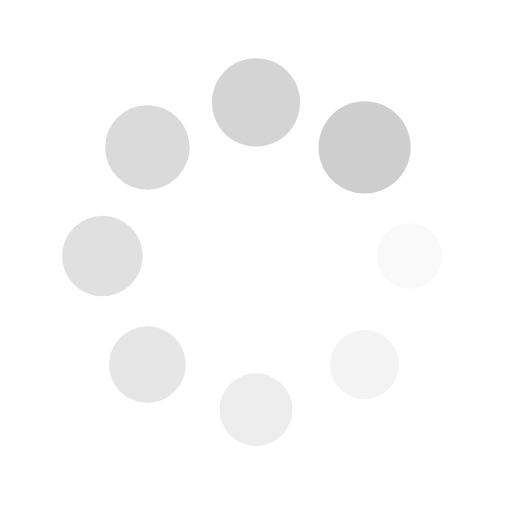
t = 0.00 s
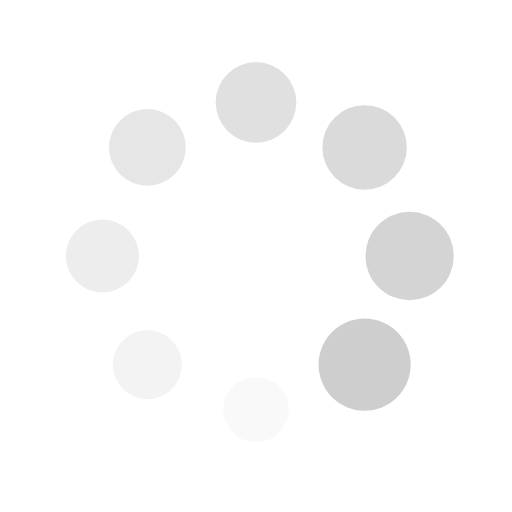
t = 0.25 s
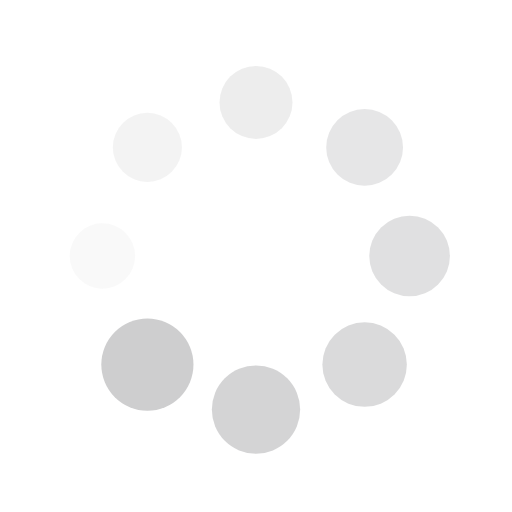
t = 0.50 s
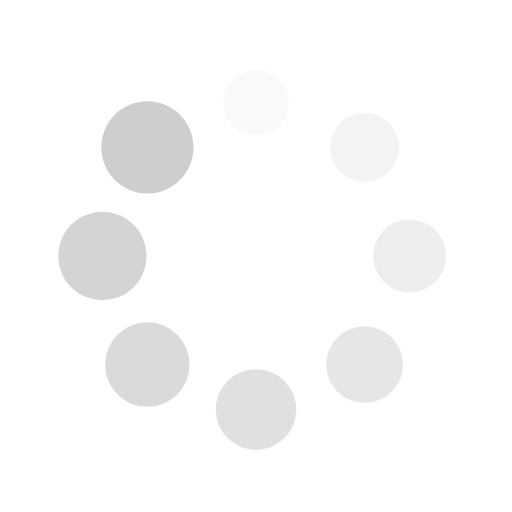
t = 0.75 s

The animated SVG that drew these frames (rendered in a browser with its animation timeline set to each time). Animation: 16 SMIL elements (animate=8,animateTransform=8); one cycle of 1.00 s, repeats indefinitely.

<?xml version="1.0" encoding="utf-8"?>
<svg xmlns="http://www.w3.org/2000/svg" xmlns:xlink="http://www.w3.org/1999/xlink" style="margin: auto; background: rgba(241, 242, 243, 0); display: block; shape-rendering: auto;" width="200px" height="200px" viewBox="0 0 100 100" preserveAspectRatio="xMidYMid">
<g transform="translate(80,50)">
<g transform="rotate(0)">
<circle cx="0" cy="0" r="6" fill="#cececf" fill-opacity="1">
  <animateTransform attributeName="transform" type="scale" begin="-0.875s" values="1.5 1.5;1 1" keyTimes="0;1" dur="1s" repeatCount="indefinite"></animateTransform>
  <animate attributeName="fill-opacity" keyTimes="0;1" dur="1s" repeatCount="indefinite" values="1;0" begin="-0.875s"></animate>
</circle>
</g>
</g><g transform="translate(71.21320343559643,71.21320343559643)">
<g transform="rotate(45)">
<circle cx="0" cy="0" r="6" fill="#cececf" fill-opacity="0.875">
  <animateTransform attributeName="transform" type="scale" begin="-0.75s" values="1.5 1.5;1 1" keyTimes="0;1" dur="1s" repeatCount="indefinite"></animateTransform>
  <animate attributeName="fill-opacity" keyTimes="0;1" dur="1s" repeatCount="indefinite" values="1;0" begin="-0.75s"></animate>
</circle>
</g>
</g><g transform="translate(50,80)">
<g transform="rotate(90)">
<circle cx="0" cy="0" r="6" fill="#cececf" fill-opacity="0.75">
  <animateTransform attributeName="transform" type="scale" begin="-0.625s" values="1.5 1.5;1 1" keyTimes="0;1" dur="1s" repeatCount="indefinite"></animateTransform>
  <animate attributeName="fill-opacity" keyTimes="0;1" dur="1s" repeatCount="indefinite" values="1;0" begin="-0.625s"></animate>
</circle>
</g>
</g><g transform="translate(28.786796564403577,71.21320343559643)">
<g transform="rotate(135)">
<circle cx="0" cy="0" r="6" fill="#cececf" fill-opacity="0.625">
  <animateTransform attributeName="transform" type="scale" begin="-0.5s" values="1.5 1.5;1 1" keyTimes="0;1" dur="1s" repeatCount="indefinite"></animateTransform>
  <animate attributeName="fill-opacity" keyTimes="0;1" dur="1s" repeatCount="indefinite" values="1;0" begin="-0.5s"></animate>
</circle>
</g>
</g><g transform="translate(20,50.00000000000001)">
<g transform="rotate(180)">
<circle cx="0" cy="0" r="6" fill="#cececf" fill-opacity="0.5">
  <animateTransform attributeName="transform" type="scale" begin="-0.375s" values="1.5 1.5;1 1" keyTimes="0;1" dur="1s" repeatCount="indefinite"></animateTransform>
  <animate attributeName="fill-opacity" keyTimes="0;1" dur="1s" repeatCount="indefinite" values="1;0" begin="-0.375s"></animate>
</circle>
</g>
</g><g transform="translate(28.78679656440357,28.786796564403577)">
<g transform="rotate(225)">
<circle cx="0" cy="0" r="6" fill="#cececf" fill-opacity="0.375">
  <animateTransform attributeName="transform" type="scale" begin="-0.25s" values="1.5 1.5;1 1" keyTimes="0;1" dur="1s" repeatCount="indefinite"></animateTransform>
  <animate attributeName="fill-opacity" keyTimes="0;1" dur="1s" repeatCount="indefinite" values="1;0" begin="-0.25s"></animate>
</circle>
</g>
</g><g transform="translate(49.99999999999999,20)">
<g transform="rotate(270)">
<circle cx="0" cy="0" r="6" fill="#cececf" fill-opacity="0.25">
  <animateTransform attributeName="transform" type="scale" begin="-0.125s" values="1.5 1.5;1 1" keyTimes="0;1" dur="1s" repeatCount="indefinite"></animateTransform>
  <animate attributeName="fill-opacity" keyTimes="0;1" dur="1s" repeatCount="indefinite" values="1;0" begin="-0.125s"></animate>
</circle>
</g>
</g><g transform="translate(71.21320343559643,28.78679656440357)">
<g transform="rotate(315)">
<circle cx="0" cy="0" r="6" fill="#cececf" fill-opacity="0.125">
  <animateTransform attributeName="transform" type="scale" begin="0s" values="1.5 1.5;1 1" keyTimes="0;1" dur="1s" repeatCount="indefinite"></animateTransform>
  <animate attributeName="fill-opacity" keyTimes="0;1" dur="1s" repeatCount="indefinite" values="1;0" begin="0s"></animate>
</circle>
</g>
</g>
<!-- [ldio] generated by https://loading.io/ --></svg>